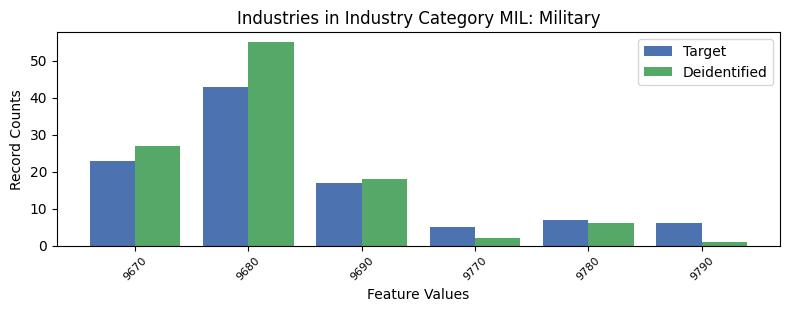

Source data for this figure (header and first rows):
, INDP, count_target, count_deidentified
0, 9670, 23, 27
3, 9680, 43, 55
4, 9690, 17, 18
5, 9770, 5, 2
1, 9780, 7, 6
2, 9790, 6, 1
